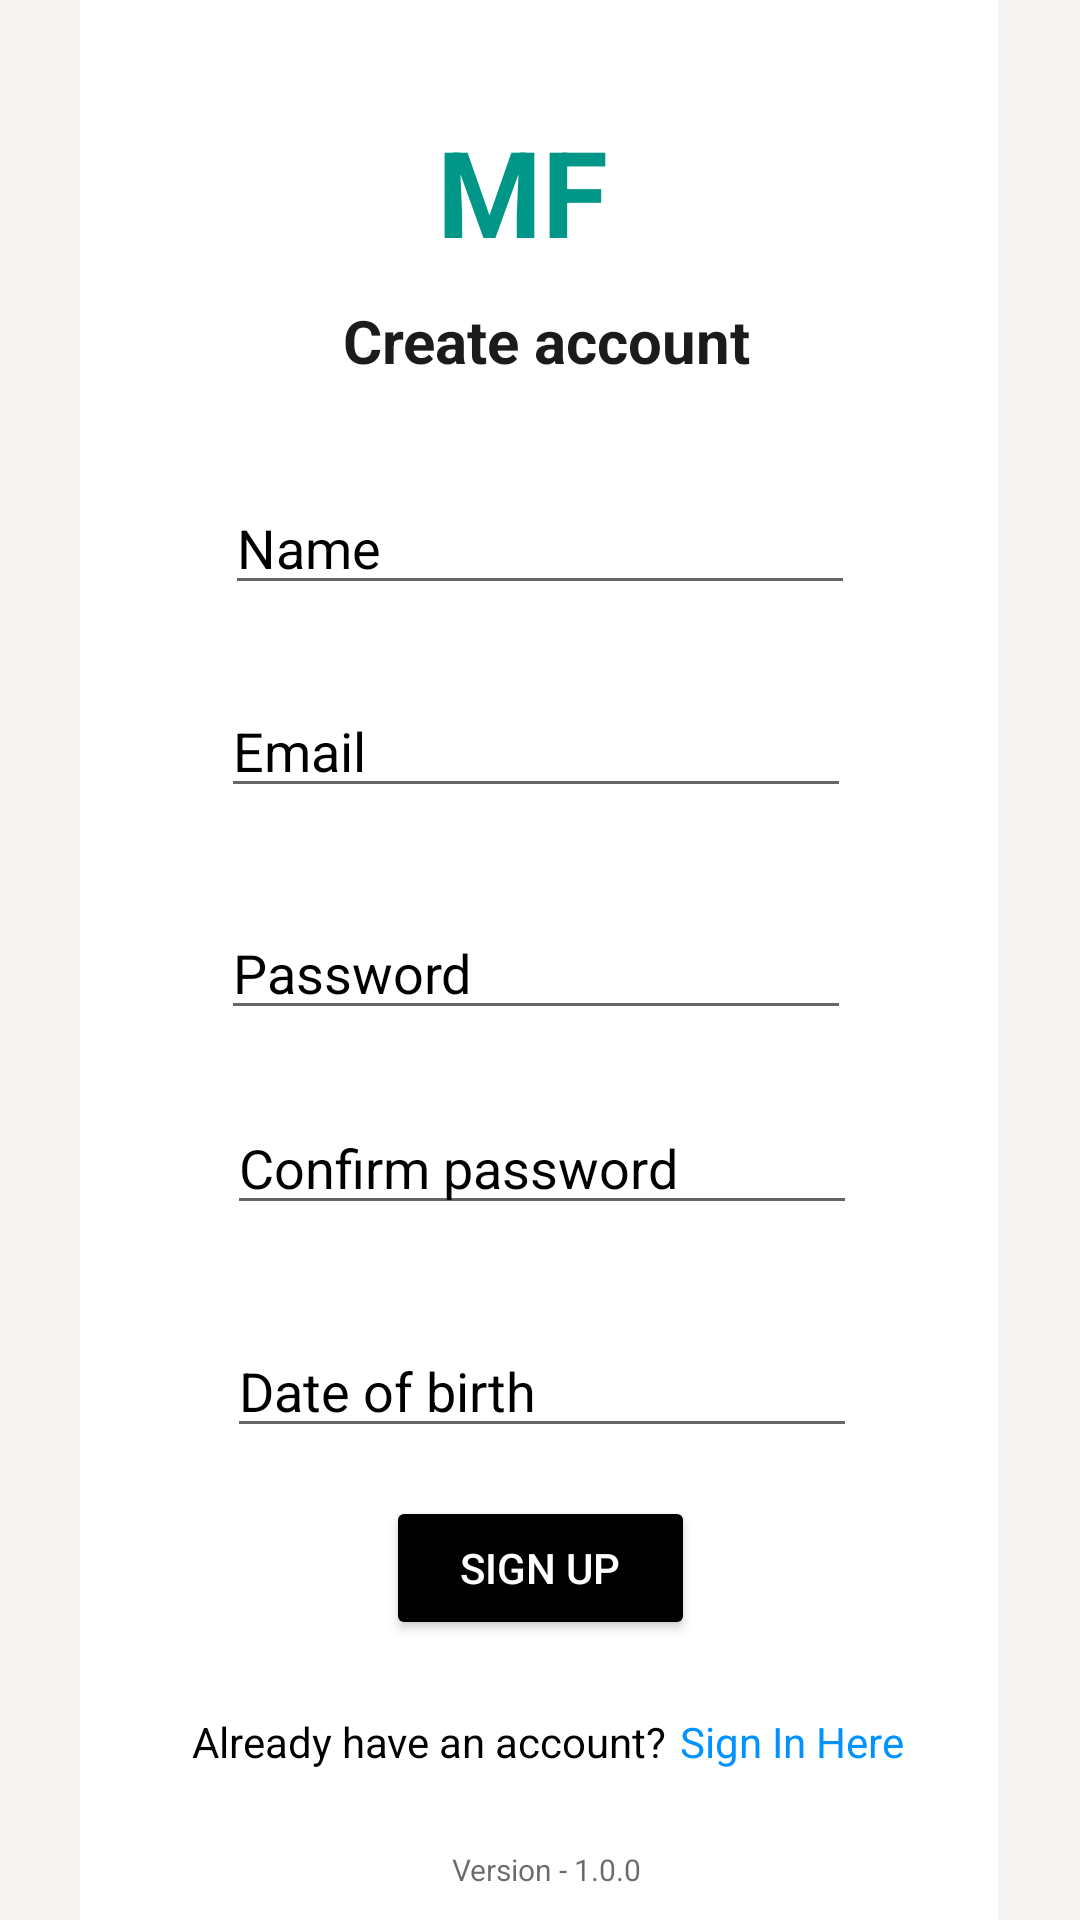

Android layout source for this screen:
<!-- AndroidManifest.xml: application theme Theme.Monaum -->
<!-- res/layout/activity_signup.xml -->
<?xml version="1.0" encoding="utf-8"?>
<androidx.constraintlayout.widget.ConstraintLayout xmlns:android="http://schemas.android.com/apk/res/android"
    xmlns:app="http://schemas.android.com/apk/res-auto"
    xmlns:tools="http://schemas.android.com/tools"
    android:id="@+id/main"
    android:layout_width="match_parent"
    android:layout_height="match_parent"
    android:background="#FFFFFF"
    android:backgroundTint="#F6F3F3"
    tools:context=".Signup">

    <View
        android:id="@+id/view"
        android:layout_width="306dp"
        android:layout_height="651dp"
        android:background="#F2EDED"
        android:backgroundTint="#FFFFFF"
        app:layout_constraintBottom_toBottomOf="parent"
        app:layout_constraintEnd_toEndOf="parent"
        app:layout_constraintHorizontal_bias="0.495"
        app:layout_constraintStart_toStartOf="parent"
        app:layout_constraintTop_toTopOf="parent"
        app:layout_constraintVertical_bias="0.287"
        tools:visibility="visible" />

    <EditText
        android:id="@+id/name"
        android:layout_width="wrap_content"
        android:layout_height="wrap_content"
        android:ems="10"
        android:hint="Name"
        android:inputType="text"
        android:textColor="@color/black"
        android:textColorHint="#000000"
        app:layout_constraintBottom_toBottomOf="@+id/view"
        app:layout_constraintEnd_toEndOf="@+id/view"
        app:layout_constraintHorizontal_bias="0.505"
        app:layout_constraintStart_toStartOf="@+id/view"
        app:layout_constraintTop_toTopOf="@+id/view"
        app:layout_constraintVertical_bias="0.268"
        tools:visibility="visible" />

    <EditText
        android:id="@+id/email"
        android:layout_width="wrap_content"
        android:layout_height="wrap_content"
        android:ems="10"
        android:hint="Email"
        android:inputType="text"
        android:textColor="@color/black"
        android:textColorHint="#000000"
        app:layout_constraintBottom_toBottomOf="@+id/view"
        app:layout_constraintEnd_toEndOf="@+id/view"
        app:layout_constraintHorizontal_bias="0.489"
        app:layout_constraintStart_toStartOf="@+id/view"
        app:layout_constraintTop_toTopOf="@+id/view"
        app:layout_constraintVertical_bias="0.379"
        tools:visibility="visible" />

    <EditText
        android:id="@+id/password"
        android:layout_width="wrap_content"
        android:layout_height="wrap_content"
        android:ems="10"
        android:hint="Password"
        android:inputType="textPassword"
        android:textColor="@color/black"
        android:textColorHint="#000000"
        app:layout_constraintBottom_toBottomOf="@+id/view"
        app:layout_constraintEnd_toEndOf="@+id/view"
        app:layout_constraintHorizontal_bias="0.489"
        app:layout_constraintStart_toStartOf="@+id/view"
        app:layout_constraintTop_toTopOf="@+id/view" />

    <EditText
        android:id="@+id/confirmPassword"
        android:layout_width="wrap_content"
        android:layout_height="wrap_content"
        android:ems="10"
        android:hint="Confirm password"
        android:inputType="textPassword"
        android:textColor="@color/black"
        android:textColorHint="#000000"
        app:layout_constraintBottom_toBottomOf="@+id/view"
        app:layout_constraintEnd_toEndOf="@+id/view"
        app:layout_constraintHorizontal_bias="0.51"
        app:layout_constraintStart_toStartOf="@+id/view"
        app:layout_constraintTop_toTopOf="@+id/view"
        app:layout_constraintVertical_bias="0.607" />

    <EditText
        android:id="@+id/DOB"
        android:layout_width="wrap_content"
        android:layout_height="wrap_content"
        android:clickable="true"
        android:ems="10"
        android:focusable="false"
        android:hint="Date of birth"
        android:inputType="none"
        android:textColor="@color/black"
        android:textColorHint="#000000"
        app:layout_constraintBottom_toBottomOf="@+id/view"
        app:layout_constraintEnd_toEndOf="@+id/view"
        app:layout_constraintHorizontal_bias="0.51"
        app:layout_constraintStart_toStartOf="@+id/view"
        app:layout_constraintTop_toTopOf="@+id/view"
        app:layout_constraintVertical_bias="0.729" />

    <Button
        android:id="@+id/signin"
        android:layout_width="103dp"
        android:layout_height="48dp"
        android:backgroundTint="#000000"
        android:text="Sign Up"
        android:textColor="#FFFFFF"
        android:textColorLink="#FFFFFF"
        app:layout_constraintBottom_toBottomOf="@+id/view"
        app:layout_constraintEnd_toEndOf="@+id/view"
        app:layout_constraintHorizontal_bias="0.502"
        app:layout_constraintStart_toStartOf="@+id/view"
        app:layout_constraintTop_toTopOf="@+id/view"
        app:layout_constraintVertical_bias="0.832" />

    <TextView
        android:id="@+id/textView"
        android:layout_width="68dp"
        android:layout_height="46dp"
        android:backgroundTint="#FFFFFF"
        android:text="MF"
        android:textColor="#009688"
        android:textSize="40dp"
        android:textStyle="bold"
        app:layout_constraintBottom_toBottomOf="@+id/view"
        app:layout_constraintEnd_toEndOf="@+id/view"
        app:layout_constraintStart_toStartOf="@+id/view"
        app:layout_constraintTop_toTopOf="@+id/view"
        app:layout_constraintVertical_bias="0.066" />

    <TextView
        android:id="@+id/textView2"
        android:layout_width="wrap_content"
        android:layout_height="wrap_content"
        android:text=" Create account"
        android:textColor="#E4000000"
        android:textSize="20dp"
        android:textStyle="bold"
        app:layout_constraintBottom_toBottomOf="@+id/view"
        app:layout_constraintEnd_toEndOf="@+id/view"
        app:layout_constraintStart_toStartOf="@+id/view"
        app:layout_constraintTop_toTopOf="@+id/view"
        app:layout_constraintVertical_bias="0.165" />

    <TextView
        android:id="@+id/textView4"
        android:layout_width="wrap_content"
        android:layout_height="wrap_content"
        android:text="Already have an account?"
        android:textColor="#000000"
        android:textSize="14dp"
        app:layout_constraintBottom_toBottomOf="@+id/view"
        app:layout_constraintEnd_toEndOf="@+id/view"
        app:layout_constraintHorizontal_bias="0.253"
        app:layout_constraintStart_toStartOf="@+id/view"
        app:layout_constraintTop_toTopOf="@+id/view"
        app:layout_constraintVertical_bias="0.908" />

    <TextView
        android:id="@+id/textView7"
        android:layout_width="wrap_content"
        android:layout_height="wrap_content"
        android:text=" Version - 1.0.0"
        android:textColor="#95000000"
        android:textSize="10dp"
        app:layout_constraintBottom_toBottomOf="@+id/view"
        app:layout_constraintEnd_toEndOf="@+id/view"
        app:layout_constraintHorizontal_bias="0.506"
        app:layout_constraintStart_toStartOf="@+id/view"
        app:layout_constraintTop_toTopOf="@+id/view"
        app:layout_constraintVertical_bias="0.972" />

    <TextView
        android:id="@+id/login"
        android:layout_width="wrap_content"
        android:layout_height="wrap_content"
        android:text=" Sign In Here"
        android:textColor="#0092FF"
        android:textSize="14dp"
        app:layout_constraintBottom_toBottomOf="@+id/view"
        app:layout_constraintEnd_toEndOf="@+id/view"
        app:layout_constraintHorizontal_bias="0.863"
        app:layout_constraintStart_toStartOf="@+id/view"
        app:layout_constraintTop_toTopOf="@+id/view"
        app:layout_constraintVertical_bias="0.908" />

</androidx.constraintlayout.widget.ConstraintLayout>
<!-- resources referenced by this layout -->
<resources>
  <color name="black">#FF000000</color>
  <style name="Theme.Monaum" parent="Base.Theme.Monaum" />
  <style name="Base.Theme.Monaum" parent="Theme.MaterialComponents.DayNight.NoActionBar">
          
          
      <item name="android:statusBarColor">@android:color/transparent</item>
      </style>
</resources>
